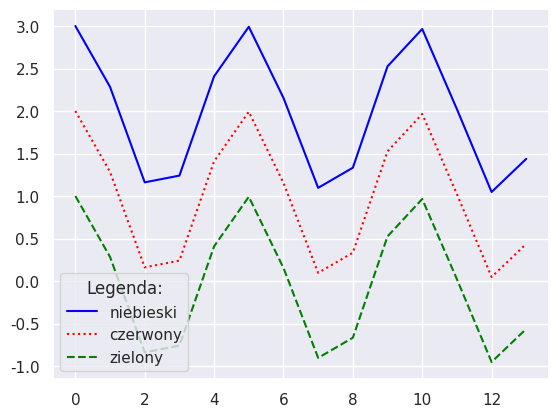

Generate this figure with matplotlib:
import numpy as np
import matplotlib.pyplot as plt
import seaborn as sb

x = np.arange(14)
y = np.cos(5 * x)
sb.set()
plt.plot(x, y + 2, 'blue', linestyle="-", label="niebieski")

plt.plot(x, y + 1, 'red', linestyle=":", label="czerwony")

plt.plot(x, y, 'green', linestyle="--", label="zielony")

plt.legend(title='Legenda:', loc=3)

plt.show()
